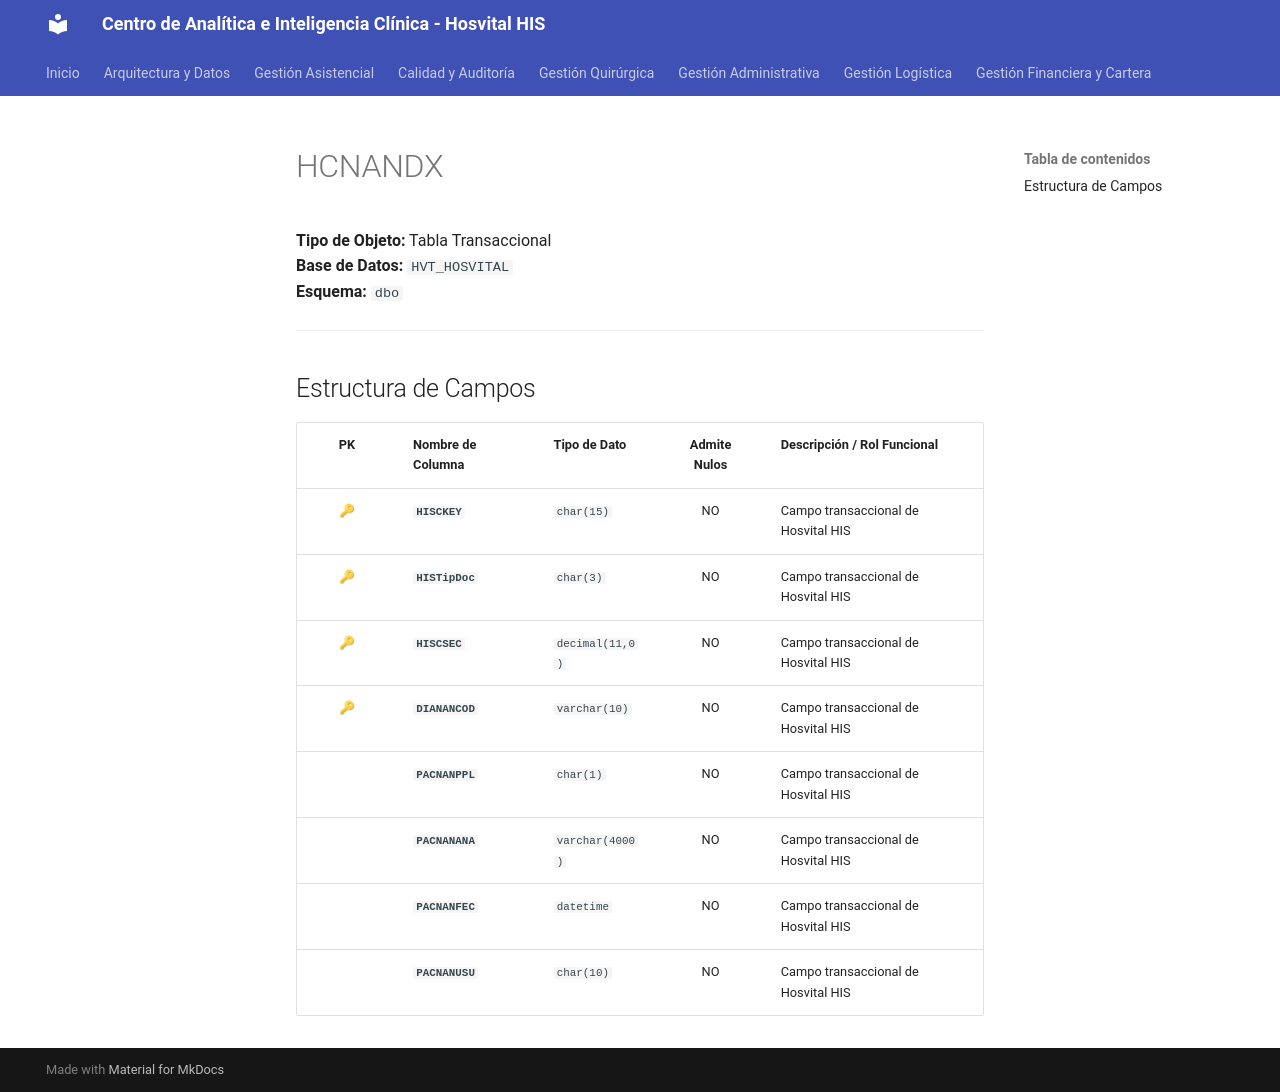

repository: SoporteSaludtech/superset-docs · page: diccionario-general/HCNANDX/index.html · generator: mkdocs

# HCNANDX

**Tipo de Objeto:** Tabla Transaccional  
**Base de Datos:** `HVT_HOSVITAL`  
**Esquema:** `dbo`

---

## Estructura de Campos

| PK | Nombre de Columna | Tipo de Dato | Admite Nulos | Descripción / Rol Funcional |
| :-: | :--- | :--- | :-: | :--- |
| 🔑 | **`HISCKEY`** | `char(15)` | NO | Campo transaccional de Hosvital HIS |
| 🔑 | **`HISTipDoc`** | `char(3)` | NO | Campo transaccional de Hosvital HIS |
| 🔑 | **`HISCSEC`** | `decimal(11,0)` | NO | Campo transaccional de Hosvital HIS |
| 🔑 | **`DIANANCOD`** | `varchar(10)` | NO | Campo transaccional de Hosvital HIS |
|  | **`PACNANPPL`** | `char(1)` | NO | Campo transaccional de Hosvital HIS |
|  | **`PACNANANA`** | `varchar(4000)` | NO | Campo transaccional de Hosvital HIS |
|  | **`PACNANFEC`** | `datetime` | NO | Campo transaccional de Hosvital HIS |
|  | **`PACNANUSU`** | `char(10)` | NO | Campo transaccional de Hosvital HIS |
